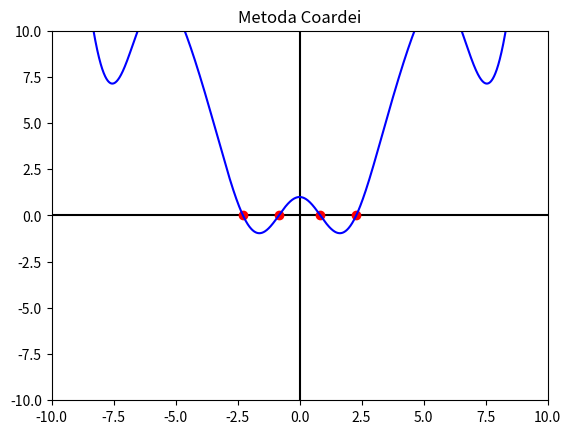

Write the Python code that produced this figure.
import numpy as np
import matplotlib.pyplot as plt
import math

solutii = []

def f (x):
    return 1.0/2.0 + 1.0/4.0 * x**2 - x * math.sin(x) + 1.0/2.0 * math.cos(2 * x)
    #return 1.0 / 5.0 * x**2 - 4
    #return x**3 +  4.0 * x**2 - 10.0

def setupPlot():
    t = np.arange(-10, 10, 0.01)
    t1 = [f(x) for x in t]
        
    plt.axis([-10, 10, -10, 10])
    plt.plot([-10, 10], [0, 0], '-k')
    plt.plot([0,0], [-10, 10], '-k')
        
    plt.plot(solutii, [0 for x in range(len(solutii))], 'or')
        
    plt.plot(t, t1, '-b')    
    plt.title('Metoda Coardei')

def metoda_coardei(x0, x1, err, n):
    
    
    fx0 = f(x0)
    fx1 = f(x1)
    
    xn = (x0 * fx1 - x1 * fx0) / (fx1 - fx0)
    fxn = f(xn)
    
    #setupPlot()
    #plt.plot([x0, x0], [0, fx0], ':c')
    #plt.plot([x1, x1], [0, fx1], ':c')
    #plt.plot([xn, xn], [0, fxn], ':c')
    #plt.plot([x0, x1], [fx0, fx1], '-y', [x0, x1], [0, 0], 'xb')
    #plt.plot([x0, x1], [fx0, fx1], 'ob', [xn], [fxn], 'or', [xn], [0], 'xr')
    #plt.show()
    
    if (math.fabs(fxn) < err) and (math.fabs(xn - x1) < err):
        solutii.append(xn)
        print("x:" + str(xn))
    else:
        metoda_coardei(x0, xn, err, n + 1)
    
    


if __name__ == '__main__':
    
    #metoda_coardei (-10, 10, 10**-2, 0)
    for x in np.arange(-10.0, 10.0, 0.5):
        if f(x) * f(x + 0.5) < 0:
            metoda_coardei (x, x + 0.5, 10.0**-10, 0)
        
    setupPlot()
    plt.show()
    